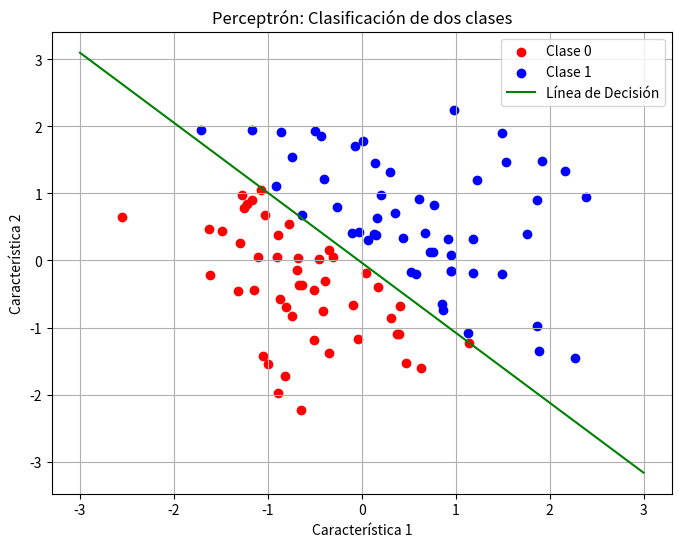

Here is the Python script that generated this plot:
# Enfoque 2 - Perceptron Adaline Y Medaline
# [redacted]

# Objetivo: 

# El código implementa un perceptrón clásico para clasificar puntos 2D en dos clases linealmente separables.
# Entrena los pesos mediante aprendizaje supervisado usando una función de activación escalón.
# Su objetivo es ajustar una línea de decisión que separe las dos clases y visualizar el resultado gráficamente.

# Inicio

import numpy as np
import matplotlib.pyplot as plt

# Generar datos de ejemplo: dos clases (0 y 1)
np.random.seed(0)
n_samples = 100
X = np.random.randn(n_samples, 2)  # 100 puntos en 2D
Y = np.array([1 if x[0] + x[1] > 0 else 0 for x in X])  # Clase 1 si x1 + x2 > 0, clase 0 de lo contrario

# Agregar un sesgo a los datos
X_biased = np.c_[np.ones((X.shape[0], 1)), X]  # Agregar columna de 1s para el término de sesgo

# Parámetros del Perceptrón
learning_rate = 0.1
n_iterations = 1000

# Inicializar los pesos aleatoriamente
weights = np.random.randn(X_biased.shape[1])

# Función de activación (step function)
def step_function(x):
    return 1 if x >= 0 else 0

# Entrenamiento del Perceptrón
for _ in range(n_iterations):
    for i in range(n_samples):
        # Calcular la salida
        linear_output = np.dot(X_biased[i], weights)
        predicted = step_function(linear_output)
        # Actualizar los pesos
        update = learning_rate * (Y[i] - predicted)
        weights += update * X_biased[i]

# Visualización de los resultados
plt.figure(figsize=(8, 6))
plt.scatter(X[Y == 0][:, 0], X[Y == 0][:, 1], color='red', label='Clase 0')
plt.scatter(X[Y == 1][:, 0], X[Y == 1][:, 1], color='blue', label='Clase 1')

# Graficar la línea de decisión
x_values = np.linspace(-3, 3, 100)
y_values = -(weights[0] + weights[1] * x_values) / weights[2]
plt.plot(x_values, y_values, color='green', label='Línea de Decisión')

plt.title('Perceptrón: Clasificación de dos clases')
plt.xlabel('Característica 1')
plt.ylabel('Característica 2')
plt.legend()
plt.grid()
plt.show()
